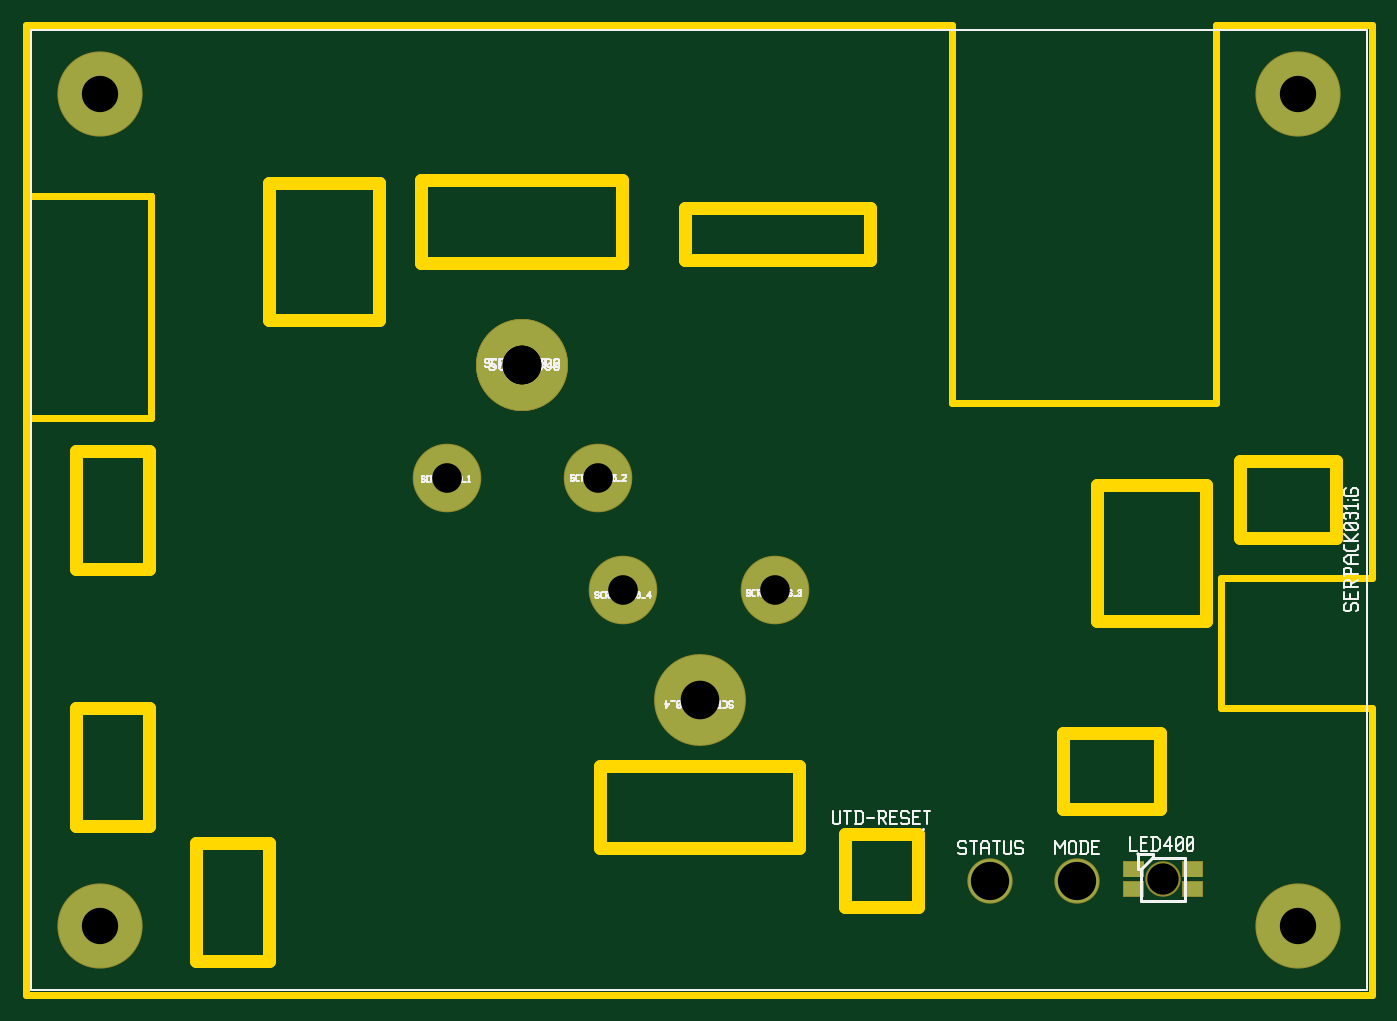
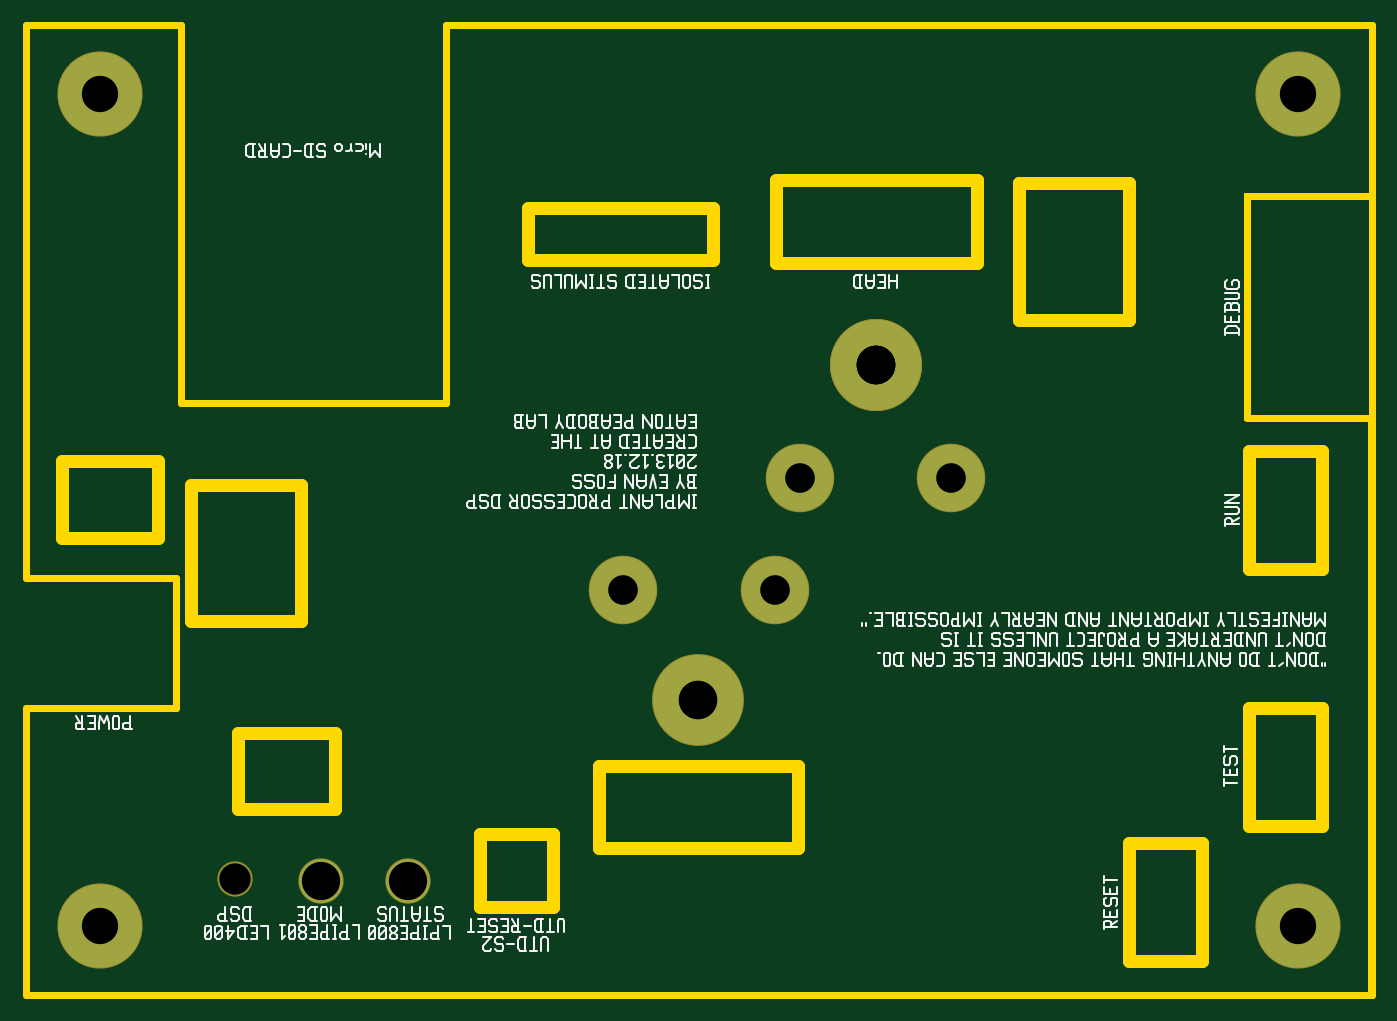
Circuit board: 9 layer files. Board 102.6 x 74.0 mm.
- bottom_copper: test.gbl (799 bytes)
- bottom_silk: test.gbo (39860 bytes)
- bottom_mask: test.gbs (722 bytes)
- outline: test.gko (1938 bytes)
- top_copper: test.gtl (994 bytes)
- top_silk: test.gto (20610 bytes)
- top_mask: test.gts (920 bytes)
- paste: test.toppaste.gbr (532 bytes)
- drill: test.xln (339 bytes)

=== bottom_copper: test.gbl ===
G04 start of page 5 for group 3 idx 3 *
G04 Title: (unknown), 3GND *
G04 Creator: pcb 20110918 *
G04 CreationDate: Mon Dec 23 20:18:39 2013 UTC *
G04 For: fosse *
G04 Format: Gerber/RS-274X *
G04 PCB-Dimensions: 550000 350000 *
G04 PCB-Coordinate-Origin: lower left *
%MOIN*%
%FSLAX25Y25*%
%LNBOTTOM*%
%ADD50C,0.1160*%
%ADD49C,0.0890*%
%ADD48C,0.1090*%
%ADD47C,0.0945*%
%ADD46C,0.1150*%
%ADD45C,0.2700*%
%ADD44C,0.2000*%
%ADD43C,0.2500*%
%ADD42C,0.1300*%
G54D42*X327110Y52090D03*
X353110D03*
G54D43*X419610Y288340D03*
Y38340D03*
G54D44*X262410Y139240D03*
G54D45*X239910Y106240D03*
X186500Y207000D03*
D03*
D03*
G54D44*X209350Y173000D03*
X216910Y139240D03*
X163850Y173000D03*
G54D43*X59610Y288340D03*
Y38340D03*
G54D46*G54D47*G54D48*G54D49*G54D50*G54D49*G54D48*M02*

=== bottom_silk: test.gbo (39860 bytes, source omitted) ===
=== bottom_mask: test.gbs ===
G04 start of page 9 for group -4062 idx -4062 *
G04 Title: (unknown), soldermask *
G04 Creator: pcb 20110918 *
G04 CreationDate: Mon Dec 23 20:18:39 2013 UTC *
G04 For: fosse *
G04 Format: Gerber/RS-274X *
G04 PCB-Dimensions: 550000 350000 *
G04 PCB-Coordinate-Origin: lower left *
%MOIN*%
%FSLAX25Y25*%
%LNBOTTOMMASK*%
%ADD70C,0.2760*%
%ADD69C,0.2060*%
%ADD68C,0.2560*%
%ADD67C,0.1062*%
%ADD66C,0.1360*%
G54D66*X327110Y52090D03*
X353110D03*
G54D67*X379000Y52500D03*
G54D68*X419610Y288340D03*
Y38340D03*
G54D69*X262410Y139240D03*
G54D70*X239910Y106240D03*
X186500Y207000D03*
D03*
D03*
G54D69*X209350Y173000D03*
X216910Y139240D03*
X163850Y173000D03*
G54D68*X59610Y288340D03*
Y38340D03*
M02*

=== outline: test.gko ===
G04 start of page 6 for group 4 idx 4 *
G04 Title: (unknown), outline *
G04 Creator: pcb 20110918 *
G04 CreationDate: Mon Dec 23 20:18:39 2013 UTC *
G04 For: fosse *
G04 Format: Gerber/RS-274X *
G04 PCB-Dimensions: 550000 350000 *
G04 PCB-Coordinate-Origin: lower left *
%MOIN*%
%FSLAX25Y25*%
%LNOUTLINE*%
%ADD53C,0.0200*%
%ADD52C,0.0060*%
%ADD51C,0.0400*%
G54D51*X110500Y261500D02*X143500D01*
X235500Y254000D02*Y238500D01*
X291000D01*
Y254000D01*
X235500D01*
X216500Y262500D02*X156000D01*
G54D52*X75700Y258200D02*X38300D01*
G54D53*X315500Y309000D02*X37600D01*
Y257500D02*X75000D01*
G54D51*X88500Y28000D02*Y63500D01*
X110500D01*
Y28000D01*
X88500D01*
X52500Y104000D02*Y68500D01*
X74500D01*
Y104000D01*
X52500D01*
Y145500D02*Y181000D01*
X74500D01*
Y145500D01*
X52500D01*
G54D52*X75700Y190300D02*X38300D01*
G54D53*X75000Y191000D02*X37600D01*
G54D51*X143500Y261500D02*Y221000D01*
Y261500D02*Y220500D01*
X110500D01*
Y261500D01*
G54D52*X75700Y258200D02*Y190300D01*
G54D53*X75000Y257500D02*Y191000D01*
G54D52*X38310Y18540D02*X38300Y190300D01*
G54D53*X37600Y191000D02*Y17900D01*
Y191000D02*Y17800D01*
Y309000D02*Y191000D01*
Y17800D02*X441600D01*
G54D51*X349000Y73500D02*Y96500D01*
X305500Y44000D02*Y66000D01*
X349000Y96500D02*X378000D01*
Y73500D01*
X349000D01*
X283500Y44000D02*X305500D01*
Y66000D02*X283500D01*
Y44000D01*
X210000Y62000D02*Y86500D01*
X269500D01*
Y62000D01*
X210000D01*
G54D53*X441600Y17800D02*Y104000D01*
G54D51*X402000Y178000D02*X431000D01*
Y155000D01*
X359000Y130000D02*Y171000D01*
X392000D02*Y130000D01*
X359000D01*
X431000Y155000D02*X402000D01*
Y178000D01*
X156000Y262500D02*Y237500D01*
X216500D01*
Y262500D01*
X359000Y171000D02*X392000D01*
G54D53*X315500Y195500D02*X395000D01*
Y308900D01*
X315500Y195500D02*Y309000D01*
X441600Y308900D02*X395000D01*
X396500Y143000D02*X441600D01*
Y104000D02*X396500D01*
Y143000D01*
X441600D02*Y308900D01*
M02*

=== top_copper: test.gtl ===
G04 start of page 2 for group 0 idx 0 *
G04 Title: (unknown), 1top *
G04 Creator: pcb 20110918 *
G04 CreationDate: Mon Dec 23 20:18:39 2013 UTC *
G04 For: fosse *
G04 Format: Gerber/RS-274X *
G04 PCB-Dimensions: 550000 350000 *
G04 PCB-Coordinate-Origin: lower left *
%MOIN*%
%FSLAX25Y25*%
%LNTOP*%
%ADD21C,0.1160*%
%ADD20C,0.0890*%
%ADD19C,0.1090*%
%ADD18C,0.0945*%
%ADD17C,0.1150*%
%ADD16R,0.0433X0.0433*%
%ADD15R,0.0433X0.0433*%
%ADD14C,0.2700*%
%ADD13C,0.2000*%
%ADD12C,0.2500*%
%ADD11C,0.1300*%
G54D11*X327110Y52090D03*
X353110D03*
G54D12*X419610Y288340D03*
Y38340D03*
G54D13*X262410Y139240D03*
G54D14*X239910Y106240D03*
X186500Y207000D03*
D03*
D03*
G54D13*X209350Y173000D03*
X216910Y139240D03*
X163850Y173000D03*
G54D12*X59610Y288340D03*
Y38340D03*
G54D15*X387070Y49548D02*X388646D01*
G54D16*X387070Y55453D02*X388646D01*
G54D15*X369354Y49548D02*X370928D01*
G54D16*X369354Y55453D02*X370929D01*
G54D17*G54D18*G54D19*G54D20*G54D21*G54D20*G54D19*M02*

=== top_silk: test.gto (20610 bytes, source omitted) ===
=== top_mask: test.gts ===
G04 start of page 8 for group -4063 idx -4063 *
G04 Title: (unknown), componentmask *
G04 Creator: pcb 20110918 *
G04 CreationDate: Mon Dec 23 20:18:39 2013 UTC *
G04 For: fosse *
G04 Format: Gerber/RS-274X *
G04 PCB-Dimensions: 550000 350000 *
G04 PCB-Coordinate-Origin: lower left *
%MOIN*%
%FSLAX25Y25*%
%LNTOPMASK*%
%ADD65R,0.0472X0.0472*%
%ADD64R,0.0473X0.0473*%
%ADD63C,0.2760*%
%ADD62C,0.2060*%
%ADD61C,0.2560*%
%ADD60C,0.1062*%
%ADD59C,0.1360*%
G54D59*X327110Y52090D03*
X353110D03*
G54D60*X379000Y52500D03*
G54D61*X419610Y288340D03*
Y38340D03*
G54D62*X262410Y139240D03*
G54D63*X239910Y106240D03*
X186500Y207000D03*
D03*
D03*
G54D62*X209350Y173000D03*
X216910Y139240D03*
X163850Y173000D03*
G54D61*X59610Y288340D03*
Y38340D03*
G54D64*X387070Y49548D02*X388646D01*
G54D65*X387070Y55453D02*X388646D01*
G54D64*X369354Y49548D02*X370928D01*
G54D65*X369354Y55453D02*X370929D01*
M02*

=== paste: test.toppaste.gbr ===
G04 start of page 12 for group -4015 idx -4015 *
G04 Title: (unknown), toppaste *
G04 Creator: pcb 20110918 *
G04 CreationDate: Mon Dec 23 20:18:39 2013 UTC *
G04 For: fosse *
G04 Format: Gerber/RS-274X *
G04 PCB-Dimensions: 550000 350000 *
G04 PCB-Coordinate-Origin: lower left *
%MOIN*%
%FSLAX25Y25*%
%LNTOPPASTE*%
%ADD75R,0.0433X0.0433*%
%ADD74R,0.0433X0.0433*%
G54D74*X387070Y49548D02*X388646D01*
G54D75*X387070Y55453D02*X388646D01*
G54D74*X369354Y49548D02*X370928D01*
G54D75*X369354Y55453D02*X370929D01*
M02*

=== drill: test.xln ===
M48
INCH
T58C0.116
T57C0.089
T56C0.109
T55C0.094
T54C0.115
%
T57
X026241Y013924
X020935Y017300
X021691Y013924
X016385Y017300
T55
X037900Y005250
T56
X041961Y028834
X041961Y003834
X005961Y028834
X005961Y003834
T54
X032711Y005209
X035311Y005209
T58
X023991Y010624
X018650Y020700
X018650Y020700
X018650Y020700
M30
